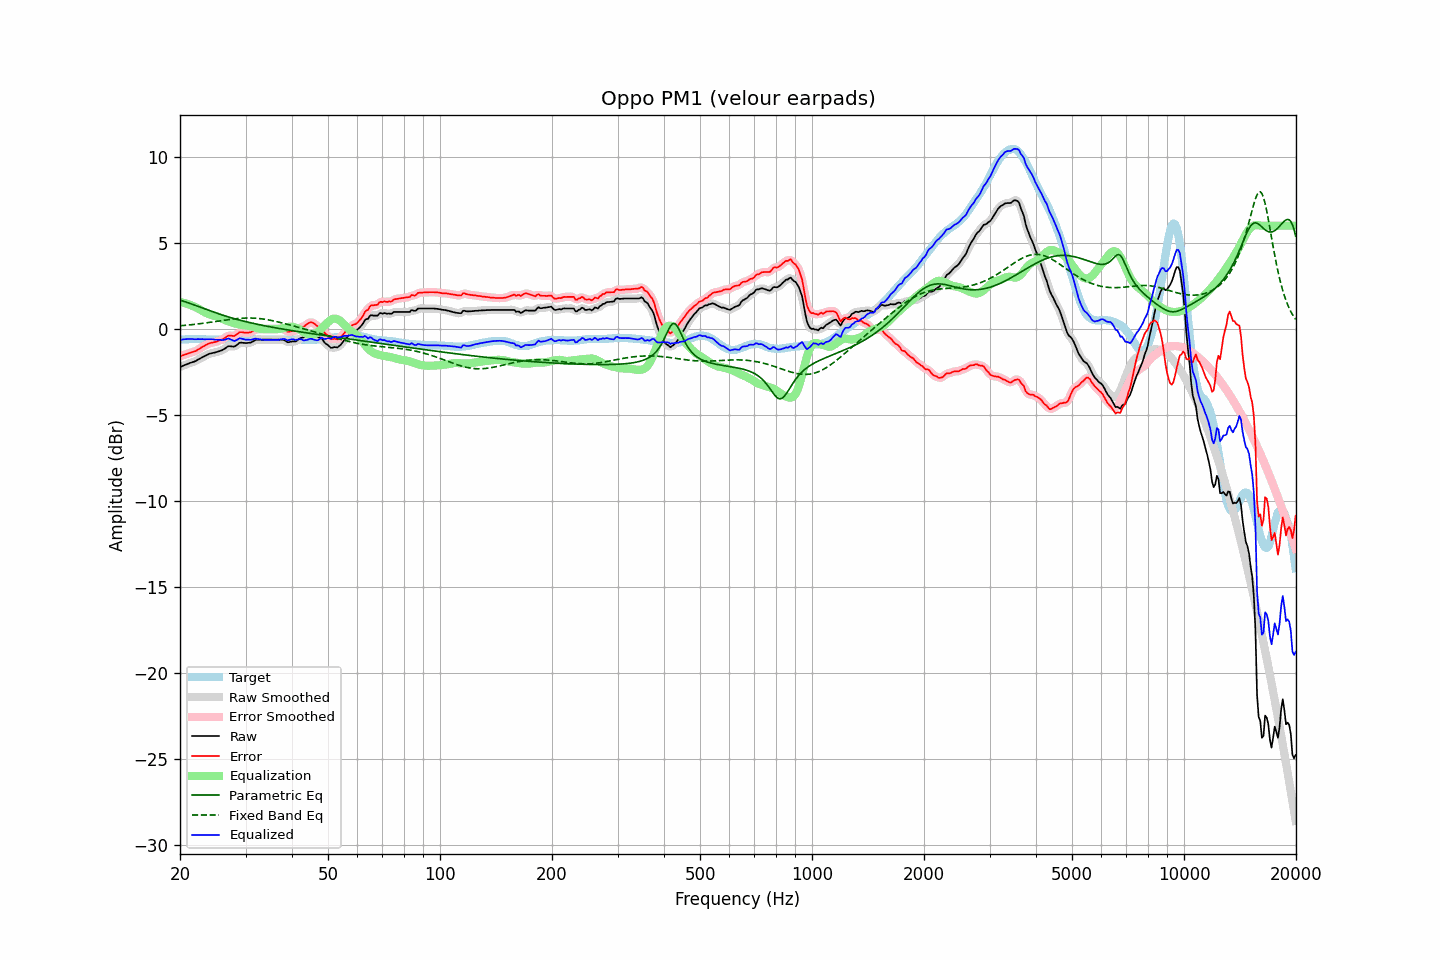

The data file committed next to this chart (first rows):
frequency, raw, error, smoothed, error_smoothed, equalization, parametric_eq, fixed_band_eq, equalized_raw, equalized_smoothed, target
20.00, -2.21, -1.58, -2.21, -1.59, 1.57, 1.67, 0.18, -0.64, -0.64, -0.63
20.20, -2.17, -1.55, -2.17, -1.55, 1.55, 1.65, 0.19, -0.62, -0.62, -0.62
20.40, -2.13, -1.52, -2.13, -1.52, 1.53, 1.62, 0.20, -0.61, -0.61, -0.61
20.61, -2.09, -1.49, -2.10, -1.49, 1.50, 1.59, 0.21, -0.60, -0.60, -0.61
20.81, -2.06, -1.46, -2.06, -1.46, 1.47, 1.55, 0.22, -0.59, -0.59, -0.60
21.02, -2.02, -1.42, -2.02, -1.43, 1.44, 1.52, 0.23, -0.58, -0.58, -0.60
21.23, -1.98, -1.39, -1.99, -1.40, 1.41, 1.49, 0.24, -0.58, -0.58, -0.59
21.44, -1.95, -1.36, -1.95, -1.36, 1.37, 1.46, 0.25, -0.58, -0.58, -0.59
21.66, -1.92, -1.33, -1.92, -1.34, 1.33, 1.42, 0.26, -0.59, -0.59, -0.59
21.87, -1.89, -1.30, -1.89, -1.31, 1.29, 1.39, 0.27, -0.60, -0.60, -0.59
22.09, -1.85, -1.27, -1.85, -1.27, 1.25, 1.35, 0.28, -0.60, -0.60, -0.58
22.31, -1.79, -1.21, -1.80, -1.22, 1.20, 1.32, 0.29, -0.59, -0.59, -0.58
22.54, -1.74, -1.16, -1.74, -1.16, 1.15, 1.28, 0.30, -0.59, -0.59, -0.59
22.76, -1.69, -1.09, -1.69, -1.10, 1.10, 1.25, 0.31, -0.59, -0.59, -0.60
22.99, -1.63, -1.03, -1.64, -1.04, 1.04, 1.21, 0.33, -0.59, -0.60, -0.60
23.22, -1.59, -0.99, -1.59, -0.99, 0.99, 1.18, 0.34, -0.60, -0.60, -0.60
23.45, -1.54, -0.93, -1.54, -0.94, 0.94, 1.14, 0.35, -0.60, -0.60, -0.61
23.69, -1.49, -0.89, -1.50, -0.89, 0.90, 1.11, 0.36, -0.60, -0.60, -0.61
23.92, -1.45, -0.84, -1.45, -0.85, 0.86, 1.08, 0.38, -0.59, -0.60, -0.61
24.16, -1.42, -0.81, -1.42, -0.82, 0.83, 1.04, 0.39, -0.60, -0.60, -0.61
24.40, -1.40, -0.79, -1.40, -0.79, 0.80, 1.01, 0.40, -0.61, -0.61, -0.61
24.65, -1.38, -0.77, -1.38, -0.77, 0.77, 0.98, 0.42, -0.61, -0.61, -0.61
24.89, -1.36, -0.75, -1.36, -0.75, 0.75, 0.94, 0.43, -0.62, -0.61, -0.61
25.14, -1.33, -0.72, -1.33, -0.72, 0.72, 0.91, 0.45, -0.62, -0.62, -0.61
25.39, -1.30, -0.68, -1.31, -0.69, 0.68, 0.88, 0.46, -0.62, -0.62, -0.62
25.65, -1.27, -0.65, -1.27, -0.66, 0.64, 0.85, 0.47, -0.63, -0.63, -0.62
25.91, -1.24, -0.63, -1.24, -0.62, 0.60, 0.82, 0.49, -0.65, -0.64, -0.62
26.16, -1.19, -0.57, -1.19, -0.57, 0.55, 0.79, 0.50, -0.64, -0.64, -0.62
26.43, -1.13, -0.52, -1.13, -0.51, 0.51, 0.76, 0.51, -0.62, -0.61, -0.62
26.69, -1.06, -0.44, -1.06, -0.45, 0.48, 0.73, 0.53, -0.58, -0.58, -0.62
26.96, -1.00, -0.39, -1.02, -0.40, 0.45, 0.70, 0.54, -0.55, -0.57, -0.62
27.23, -1.00, -0.38, -1.00, -0.38, 0.42, 0.67, 0.55, -0.58, -0.58, -0.62
27.50, -1.01, -0.39, -1.01, -0.40, 0.39, 0.65, 0.57, -0.63, -0.63, -0.62
27.77, -1.02, -0.40, -1.02, -0.40, 0.36, 0.62, 0.58, -0.67, -0.67, -0.62
28.05, -1.02, -0.40, -1.00, -0.38, 0.33, 0.59, 0.59, -0.70, -0.68, -0.62
28.33, -0.95, -0.33, -0.95, -0.33, 0.30, 0.57, 0.60, -0.65, -0.65, -0.62
28.62, -0.88, -0.27, -0.88, -0.27, 0.28, 0.54, 0.61, -0.61, -0.60, -0.62
28.90, -0.80, -0.19, -0.82, -0.21, 0.26, 0.52, 0.61, -0.54, -0.56, -0.61
29.19, -0.79, -0.18, -0.80, -0.19, 0.24, 0.49, 0.62, -0.55, -0.56, -0.61
29.48, -0.80, -0.19, -0.80, -0.19, 0.22, 0.47, 0.63, -0.58, -0.58, -0.61
29.78, -0.81, -0.21, -0.81, -0.21, 0.21, 0.45, 0.63, -0.60, -0.60, -0.60
30.08, -0.82, -0.22, -0.82, -0.22, 0.20, 0.42, 0.63, -0.62, -0.62, -0.60
30.38, -0.81, -0.21, -0.82, -0.22, 0.19, 0.40, 0.64, -0.62, -0.63, -0.60
30.68, -0.80, -0.20, -0.81, -0.21, 0.18, 0.38, 0.64, -0.63, -0.63, -0.60
30.99, -0.79, -0.19, -0.78, -0.18, 0.16, 0.36, 0.64, -0.63, -0.62, -0.60
31.30, -0.74, -0.15, -0.74, -0.14, 0.13, 0.34, 0.63, -0.61, -0.61, -0.60
31.61, -0.69, -0.09, -0.69, -0.09, 0.10, 0.31, 0.63, -0.59, -0.59, -0.60
31.93, -0.63, -0.04, -0.65, -0.05, 0.07, 0.29, 0.62, -0.56, -0.57, -0.60
32.24, -0.62, -0.01, -0.62, -0.02, 0.05, 0.27, 0.62, -0.58, -0.58, -0.61
32.57, -0.62, -0.01, -0.62, -0.01, 0.02, 0.25, 0.61, -0.60, -0.59, -0.61
32.89, -0.62, -0.01, -0.62, -0.01, 0.01, 0.23, 0.60, -0.62, -0.61, -0.61
33.22, -0.62, -0.00, -0.62, -0.01, -0.00, 0.22, 0.59, -0.63, -0.63, -0.62
33.55, -0.62, -0.00, -0.62, -0.00, -0.01, 0.20, 0.57, -0.63, -0.63, -0.62
33.89, -0.62, 0.01, -0.62, 0.00, -0.01, 0.18, 0.56, -0.63, -0.63, -0.63
34.23, -0.62, 0.01, -0.62, 0.00, -0.00, 0.16, 0.54, -0.63, -0.63, -0.63
34.57, -0.62, 0.01, -0.62, 0.01, -0.00, 0.14, 0.53, -0.63, -0.63, -0.63
34.92, -0.62, 0.01, -0.62, 0.01, -0.01, 0.12, 0.51, -0.63, -0.63, -0.63
35.27, -0.62, 0.01, -0.62, 0.01, -0.01, 0.11, 0.49, -0.63, -0.63, -0.63
35.62, -0.62, 0.01, -0.62, 0.01, -0.01, 0.09, 0.47, -0.63, -0.63, -0.63
35.97, -0.62, 0.01, -0.62, 0.01, -0.01, 0.07, 0.45, -0.64, -0.64, -0.63
... 635 more rows
